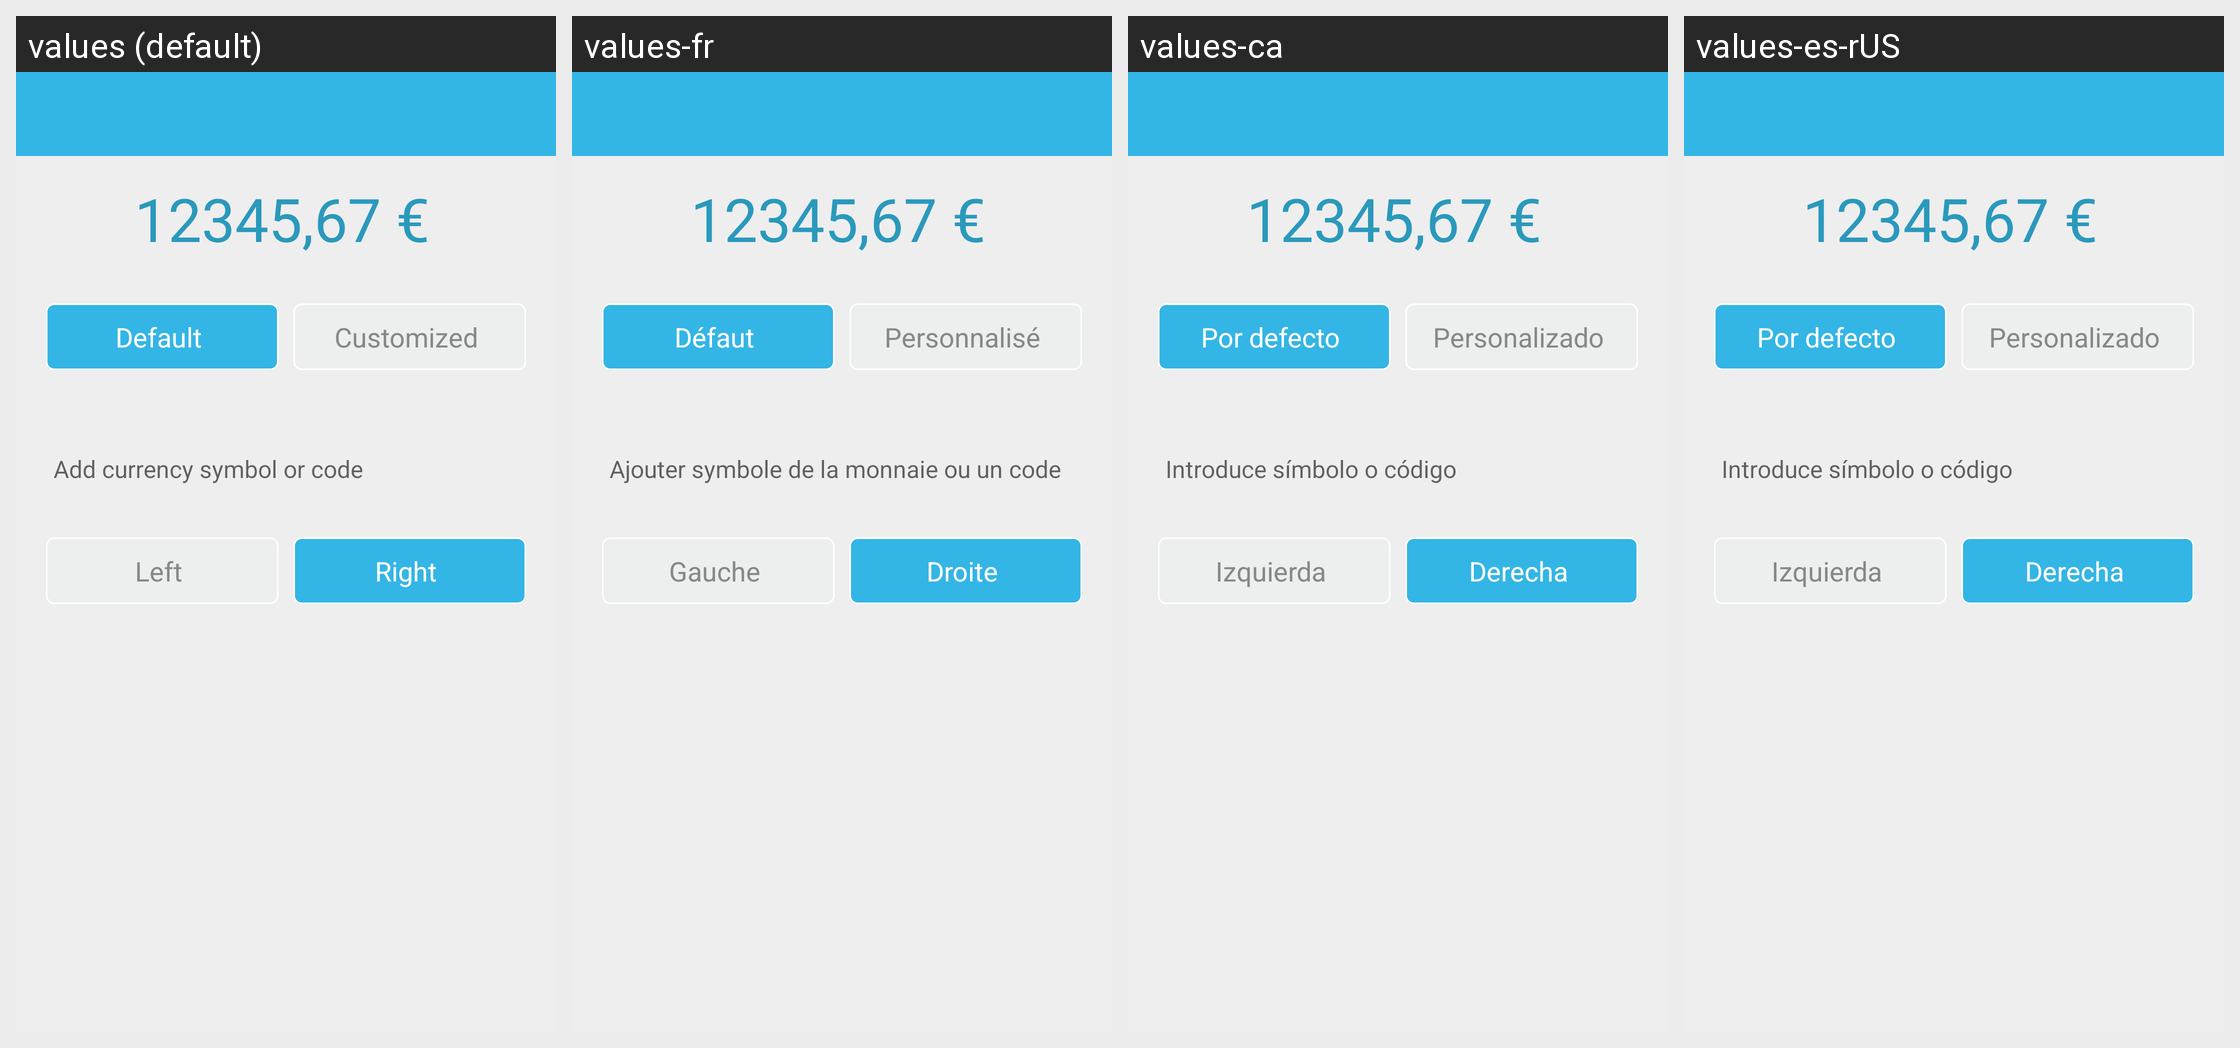

The Android screen above is rendered under several locales of the same app. Produce the string resources it draws, with the default and per-locale values.
Android screen res/layout/divisa.xml rendered under 4 locales, left to right: values (default), values-fr, values-ca, values-es-rUS. Device: Nexus 5 (rendered at 1080×1920; each locale shown at half size, 540×960, under a caption strip naming it); theme CustomActionBarTheme.
Other locales in the repository, not shown: values-de, values-en, values-es, values-it, values-pt.
Strings drawn on this screen, with the default value and each locale's value (text and hints the layout hard-codes, and strings that could not be matched under every locale, appear in the picture but are not listed):

defecto
  values: Default
  values-fr: Défaut
  values-ca: Por defecto
  values-es-rUS: Por defecto

personalizado
  values: Customized
  values-fr: Personnalisé
  values-ca: Personalizado
  values-es-rUS: Personalizado

introduceDivisa
  values: Add currency symbol or code
  values-fr: Ajouter symbole de la monnaie ou un code
  values-ca: Introduce símbolo o código
  values-es-rUS: Introduce símbolo o código

izquierda
  values: Left
  values-fr: Gauche
  values-ca: Izquierda
  values-es-rUS: Izquierda

derecha
  values: Right
  values-fr: Droite
  values-ca: Derecha
  values-es-rUS: Derecha
